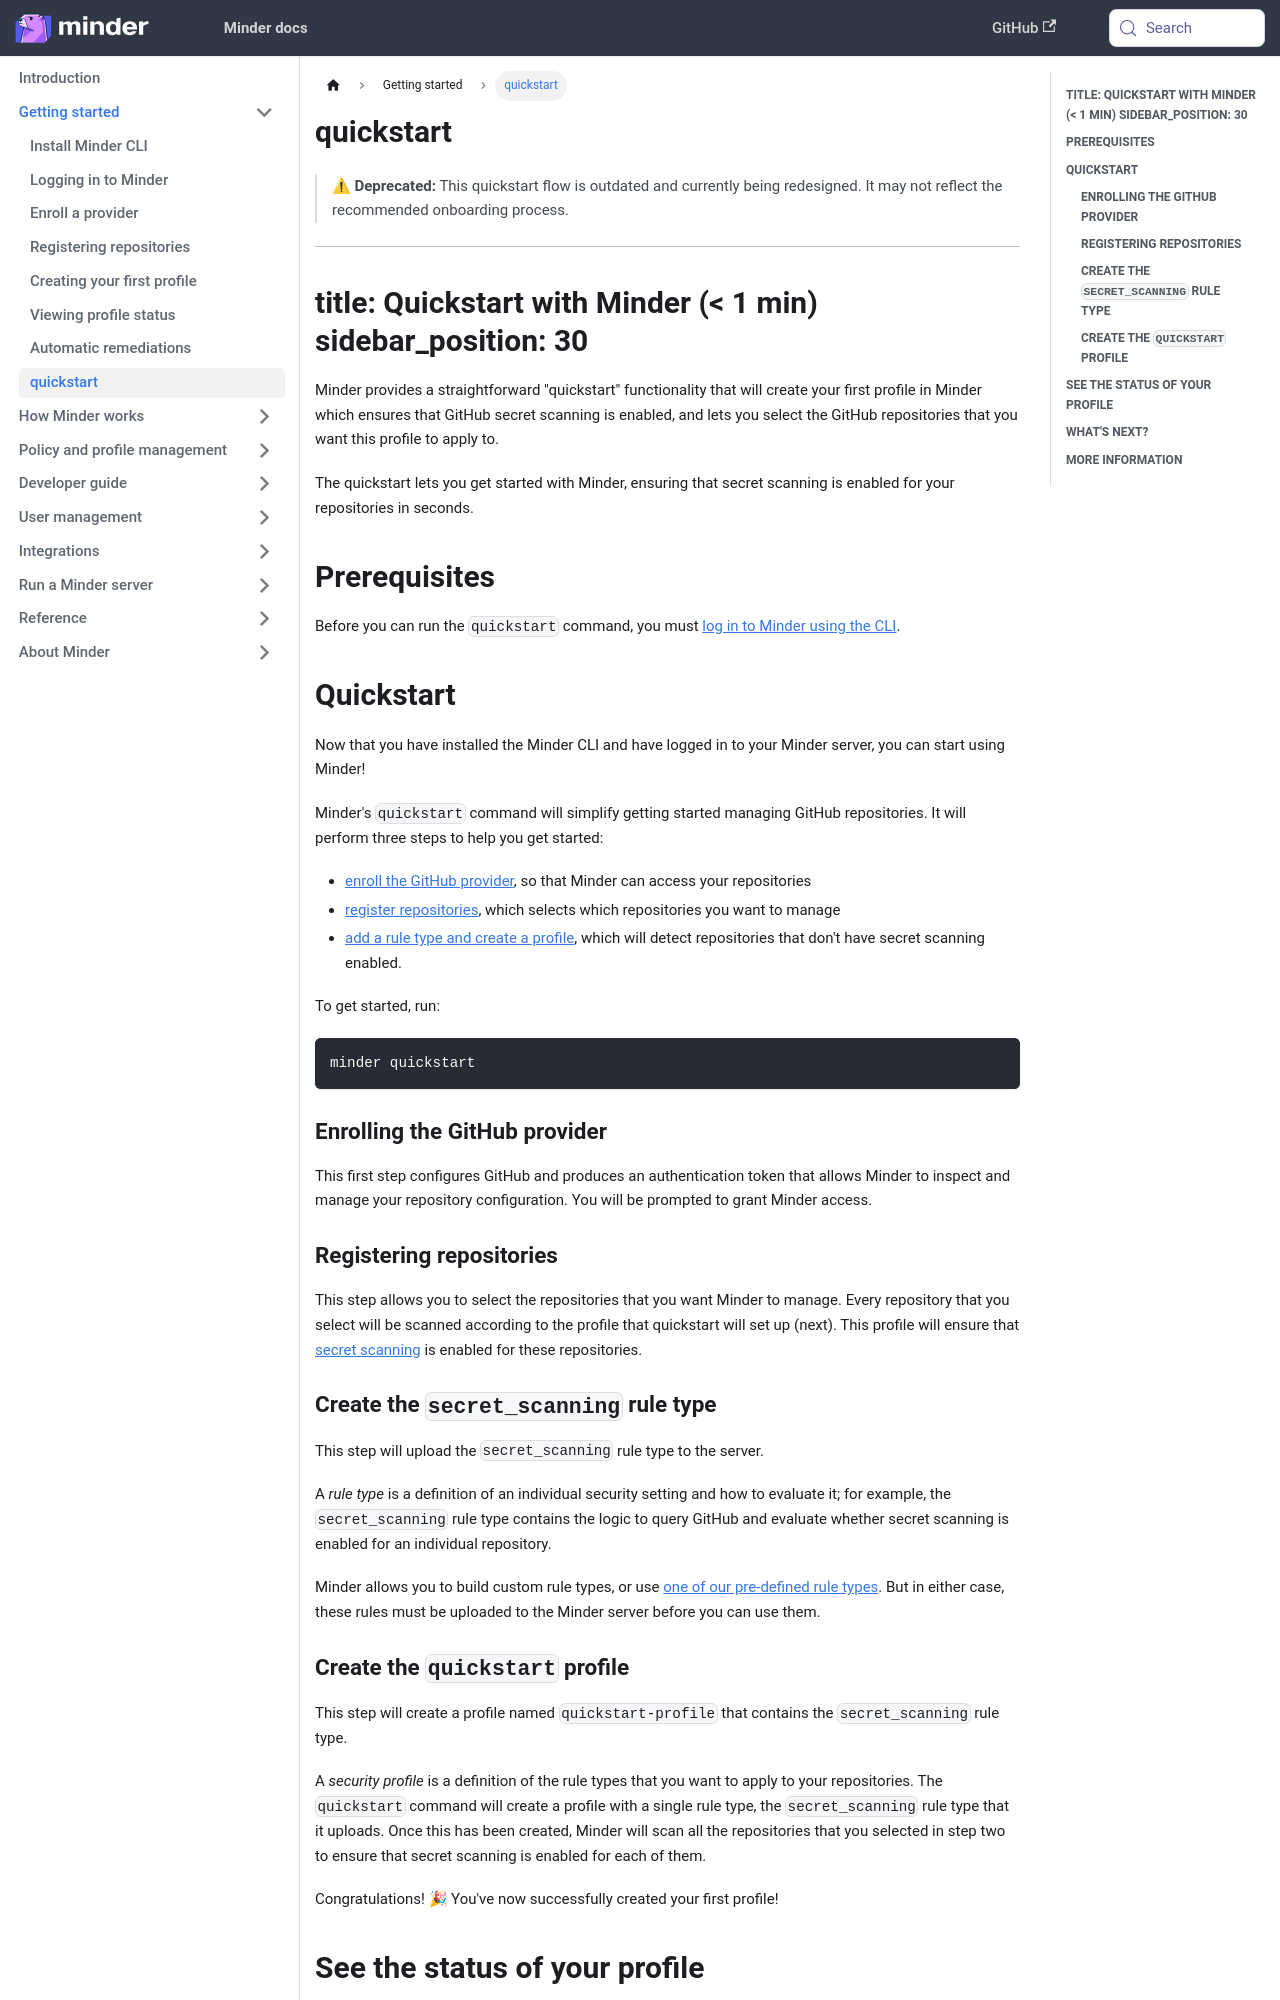

repository: mindersec/minder · page: getting_started/quickstart.html · generator: docusaurus

> ⚠ **Deprecated:** This quickstart flow is outdated and currently being redesigned.
> It may not reflect the recommended onboarding process.

---
title: Quickstart with Minder (< 1 min)
sidebar_position: 30
---

Minder provides a straightforward "quickstart" functionality that will create
your first profile in Minder which ensures that GitHub secret scanning is
enabled, and lets you select the GitHub repositories that you want this profile
to apply to.

The quickstart lets you get started with Minder, ensuring that secret scanning
is enabled for your repositories in seconds.

## Prerequisites

Before you can run the `quickstart` command, you must
[log in to Minder using the CLI](login).

## Quickstart

Now that you have installed the Minder CLI and have logged in to your Minder
server, you can start using Minder!

Minder's `quickstart` command will simplify getting started managing GitHub
repositories. It will perform three steps to help you get started:

- [enroll the GitHub provider](enroll_provider), so that Minder can access your
  repositories
- [register repositories](register_repos), which selects which repositories you
  want to manage
- [add a rule type and create a profile](first_profile), which will detect
  repositories that don't have secret scanning enabled.

To get started, run:

```bash
minder quickstart
```

### Enrolling the GitHub provider

This first step configures GitHub and produces an authentication token that
allows Minder to inspect and manage your repository configuration. You will be
prompted to grant Minder access.

### Registering repositories

This step allows you to select the repositories that you want Minder to manage.
Every repository that you select will be scanned according to the profile that
quickstart will set up (next). This profile will ensure that
[secret scanning](https://docs.github.com/en/code-security/secret-scanning/about-secret-scanning)
is enabled for these repositories.

### Create the `secret_scanning` rule type

This step will upload the `secret_scanning` rule type to the server.

A _rule type_ is a definition of an individual security setting and how to
evaluate it; for example, the `secret_scanning` rule type contains the logic to
query GitHub and evaluate whether secret scanning is enabled for an individual
repository.

Minder allows you to build custom rule types, or use
[one of our pre-defined rule types](https://github.com/mindersec/minder-rules-and-profiles/pulls).
But in either case, these rules must be uploaded to the Minder server before you
can use them.
